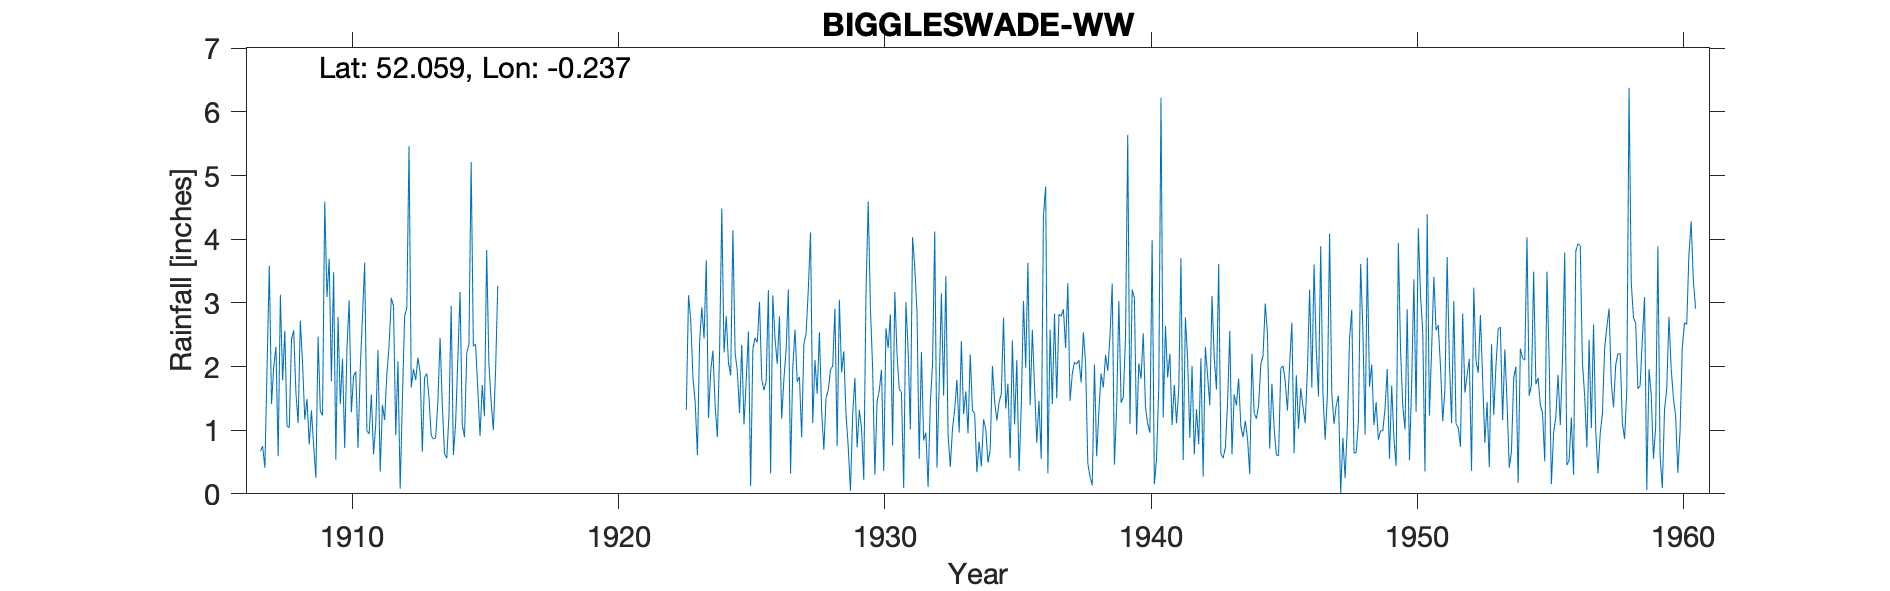

The file beside this chart, header and first rows:
BIGGLESWADE-WW, , , , , , , , , , , , , , , , , , , , , , , 
Grid ref, TL210415, Long, -0.2365, Lat, 52.06, Elevation, 170, ft, , , , , , , , , , , , , , , 
Station no, 1174, , , , , , , , , , , , , , , , , , , , , , 
, 1900, 1901, 1902, 1903, 1904, 1905, 1906, 1907, 1908, 1909, 1910, 1911, 1912, 1913, 1914, 1915, 1916, 1917, 1918, 1919, 1920, 1921, 1922
January, , , , , , , , 0.67, 1.06, 0.76, 1.41, 0.99, 2.95, 1.91, 0.56, 2.32, , , , , , , 
February, , , , , , , , 0.75, 1.04, 0.25, 2.12, 0.94, 0.92, 0.66, 1.24, 2.35, , , , , , , 
March, , , , , , , , 0.41, 2.42, 2.47, 0.72, 1.56, 2.08, 1.83, 2.95, 1.64, , , , , , , 
April, , , , , , , , 1.99, 2.57, 1.3, 2.27, 0.62, 0.08, 1.89, 0.61, 0.91, , , , , , , 
May, , , , , , , , 3.58, 1.59, 1.23, 3.04, 1.1, 1.47, 1.51, 1.11, 1.71, , , , , , , 
June, , , , , , , , 1.41, 1.11, 4.59, 1.28, 2.26, 2.79, 0.91, 2.12, 1.22, , , , , , , 
July, , , , , , , , 1.99, 2.72, 3.09, 1.85, 0.35, 2.92, 0.86, 3.17, 3.83, , , , , , , 
August, , , , , , , , 2.31, 2.05, 3.69, 1.92, 1.4, 5.46, 0.88, 1.08, 2.05, , , , , , , 
September, , , , , , , , 0.59, 1.17, 1.77, 0.72, 1.16, 1.67, 1.45, 0.89, 1.46, , , , , , , 
October, , , , , , , , 3.13, 1.49, 3.48, 1.97, 1.88, 1.96, 2.45, 2.21, 1, , , , , , , 
November, , , , , , , , 1.78, 0.78, 0.54, 2.77, 2.33, 1.79, 1.39, 2.35, 1.92, , , , , , , 
December, , , , , , , , 2.56, 1.31, 2.78, 3.63, 3.08, 2.14, 0.63, 5.21, 3.27, , , , , , , 
Total, , , , , , , , 21.17, 19.31, 25.95, 23.7, 17.67, 26.23, 16.37, 23.5, 23.68, 29.36, 24.69, 21.19, 25.14, 20.88, 11.18, 22.21
IDR 1917, 1918, 1920 - Totals values add…, , , , , , , , , , , , , , , , , , , , , , , 
